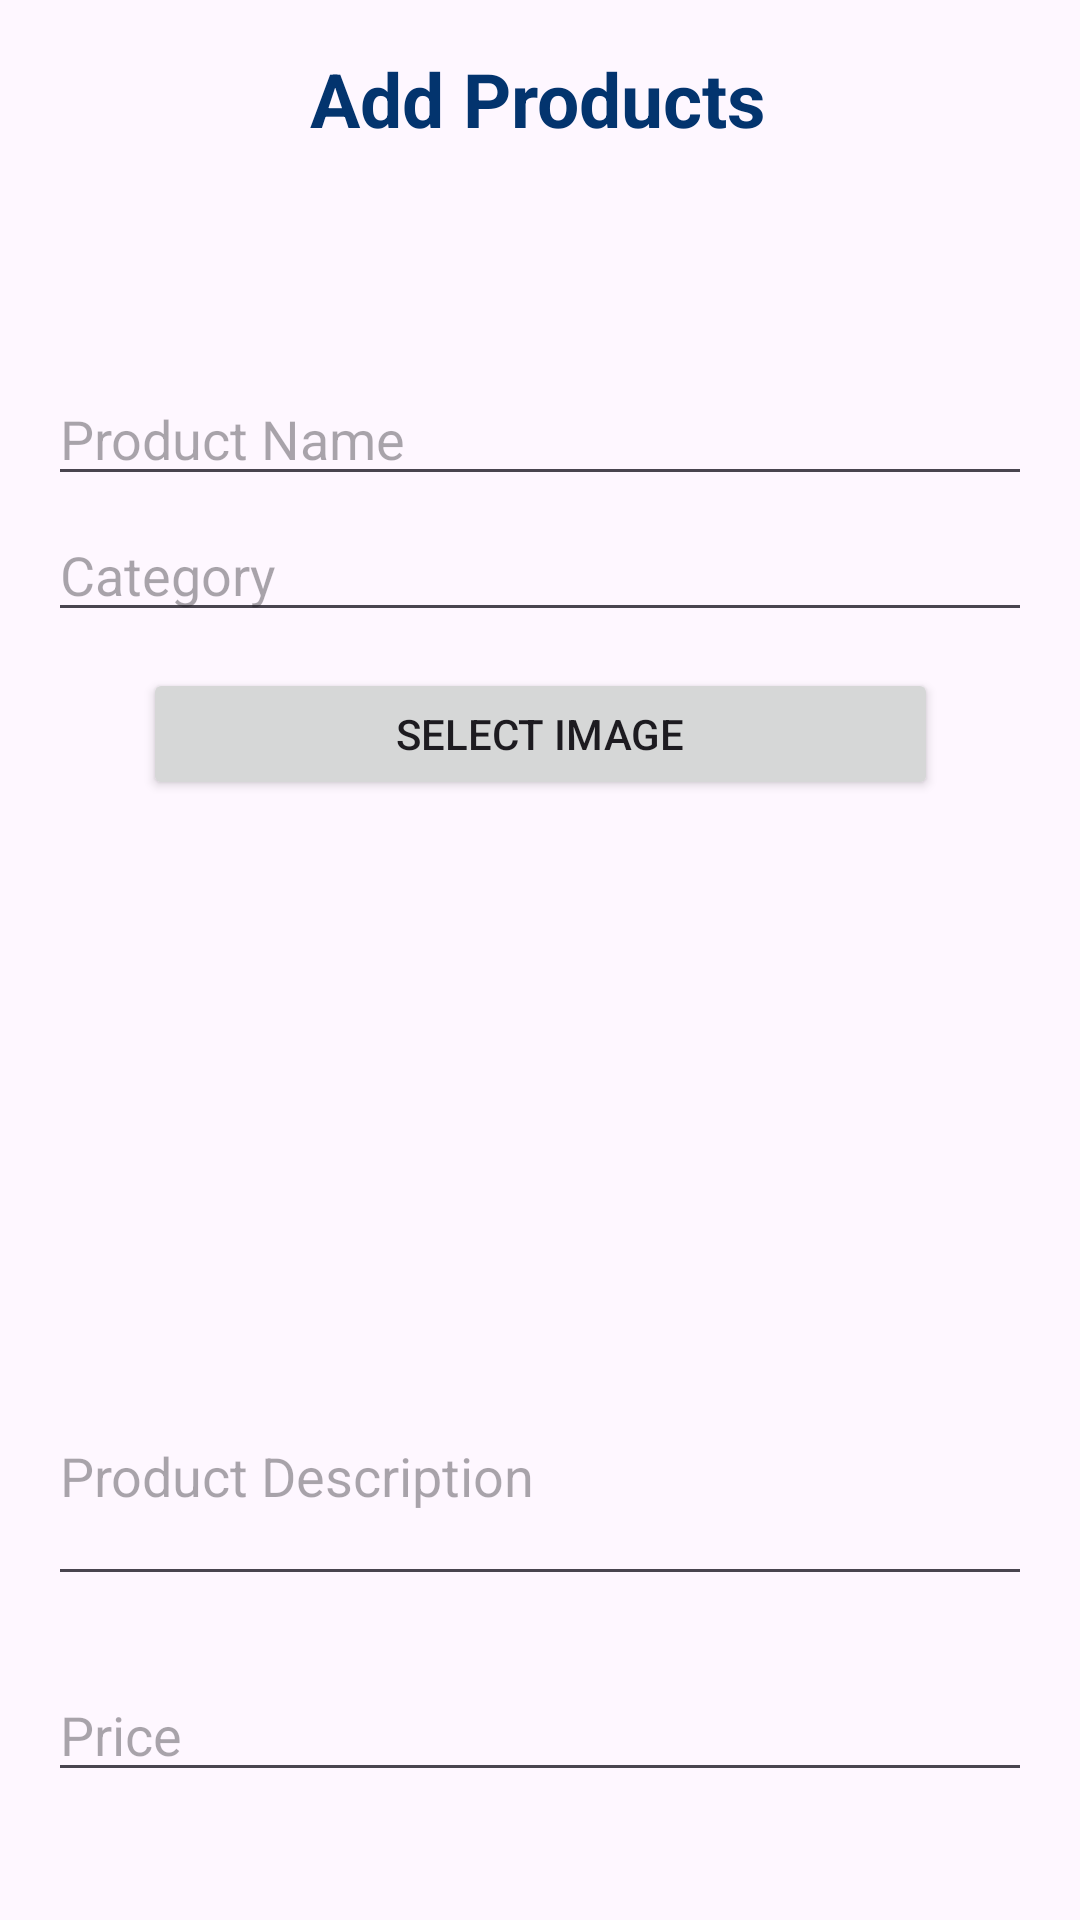

Layout XML and referenced resources for this Android screen:
<!-- AndroidManifest.xml: application theme Theme.PetMart -->
<!-- res/layout/activity_add_product.xml -->
<?xml version="1.0" encoding="utf-8"?>
<androidx.constraintlayout.widget.ConstraintLayout xmlns:android="http://schemas.android.com/apk/res/android"
    xmlns:app="http://schemas.android.com/apk/res-auto"
    xmlns:tools="http://schemas.android.com/tools"
    android:layout_width="match_parent"
    android:layout_height="match_parent"
    android:padding="16dp"
    tools:context=".AddProductActivity">

    <EditText
        android:id="@+id/productNameEditText"
        app:layout_constraintTop_toBottomOf="@id/title"
        android:layout_width="0dp"
        android:layout_height="wrap_content"
        android:layout_marginTop="108dp"
        android:hint="Product Name"
        android:inputType="text"
        app:layout_constraintEnd_toEndOf="parent"
        app:layout_constraintStart_toStartOf="parent"
        app:layout_constraintTop_toTopOf="parent"
        />

    <Button
        android:id="@+id/selectImageButton"
        android:layout_width="265dp"
        android:layout_height="44dp"
        android:layout_marginTop="12dp"
        android:text="Select Image"
        app:layout_constraintEnd_toEndOf="parent"
        app:layout_constraintStart_toStartOf="parent"
        app:layout_constraintTop_toBottomOf="@id/categoryEditText" />

    <ImageView
        android:id="@+id/productImageView"
        android:layout_width="150dp"
        android:layout_height="150dp"
        android:layout_marginTop="24dp"
        android:contentDescription="Selected Product Image"
        android:scaleType="centerCrop"
        app:layout_constraintEnd_toEndOf="parent"
        app:layout_constraintHorizontal_bias="0.498"
        app:layout_constraintStart_toStartOf="parent"
        app:layout_constraintTop_toBottomOf="@id/selectImageButton" />

    <Button
        android:id="@+id/submitProductButton"
        android:layout_width="wrap_content"
        android:layout_height="wrap_content"
        android:layout_marginTop="24dp"
        android:text="Add Product"
        app:layout_constraintEnd_toEndOf="parent"
        app:layout_constraintStart_toStartOf="parent"
        app:layout_constraintTop_toBottomOf="@id/priceEditText" />

    <EditText
        android:id="@+id/priceEditText"
        android:layout_width="0dp"
        android:layout_height="wrap_content"
        android:layout_marginTop="24dp"
        android:hint="Price"
        android:inputType="numberDecimal"
        app:layout_constraintEnd_toEndOf="parent"
        app:layout_constraintStart_toStartOf="parent"
        app:layout_constraintTop_toBottomOf="@id/descriptionEditText" />

    <EditText
        android:id="@+id/descriptionEditText"
        android:layout_width="0dp"
        android:layout_height="wrap_content"
        android:layout_marginTop="8dp"
        android:hint="Product Description"
        android:inputType="textMultiLine"
        android:minLines="3"
        app:layout_constraintEnd_toEndOf="parent"
        app:layout_constraintStart_toStartOf="parent"
        app:layout_constraintTop_toBottomOf="@id/productImageView" />

    <TextView
        android:id="@+id/title"
        android:layout_width="wrap_content"
        android:layout_height="wrap_content"
        android:text="Add Products"
        android:textColor="@color/primary"
        android:textSize="25sp"
        android:textStyle="bold"
        app:layout_constraintEnd_toEndOf="parent"
        app:layout_constraintHorizontal_bias="0.497"
        app:layout_constraintStart_toStartOf="parent"
        tools:layout_editor_absoluteY="34dp" />

    <EditText
        android:id="@+id/categoryEditText"
        android:layout_width="0dp"
        android:layout_height="wrap_content"
        android:layout_marginTop="4dp"
        android:hint="Category"
        android:inputType="text"
        app:layout_constraintEnd_toEndOf="parent"
        app:layout_constraintStart_toStartOf="parent"
        app:layout_constraintTop_toBottomOf="@id/productNameEditText" />

    <ProgressBar
        android:id="@+id/buttonProgressBar"
        android:layout_width="93dp"
        android:layout_height="156dp"
        android:layout_marginTop="316dp"
        android:visibility="gone"
        app:layout_constraintEnd_toEndOf="parent"
        app:layout_constraintHorizontal_bias="0.493"
        app:layout_constraintStart_toStartOf="parent"
        app:layout_constraintTop_toTopOf="parent" />

</androidx.constraintlayout.widget.ConstraintLayout>
<!-- resources referenced by this layout -->
<resources>
  <color name="primary">#03346E</color>
  <style name="Theme.PetMart" parent="Base.Theme.PetMart" />
  <style name="Base.Theme.PetMart" parent="Theme.Material3.DayNight.NoActionBar">
          
           <item name="colorPrimary">@color/primary</item>
      </style>
</resources>
